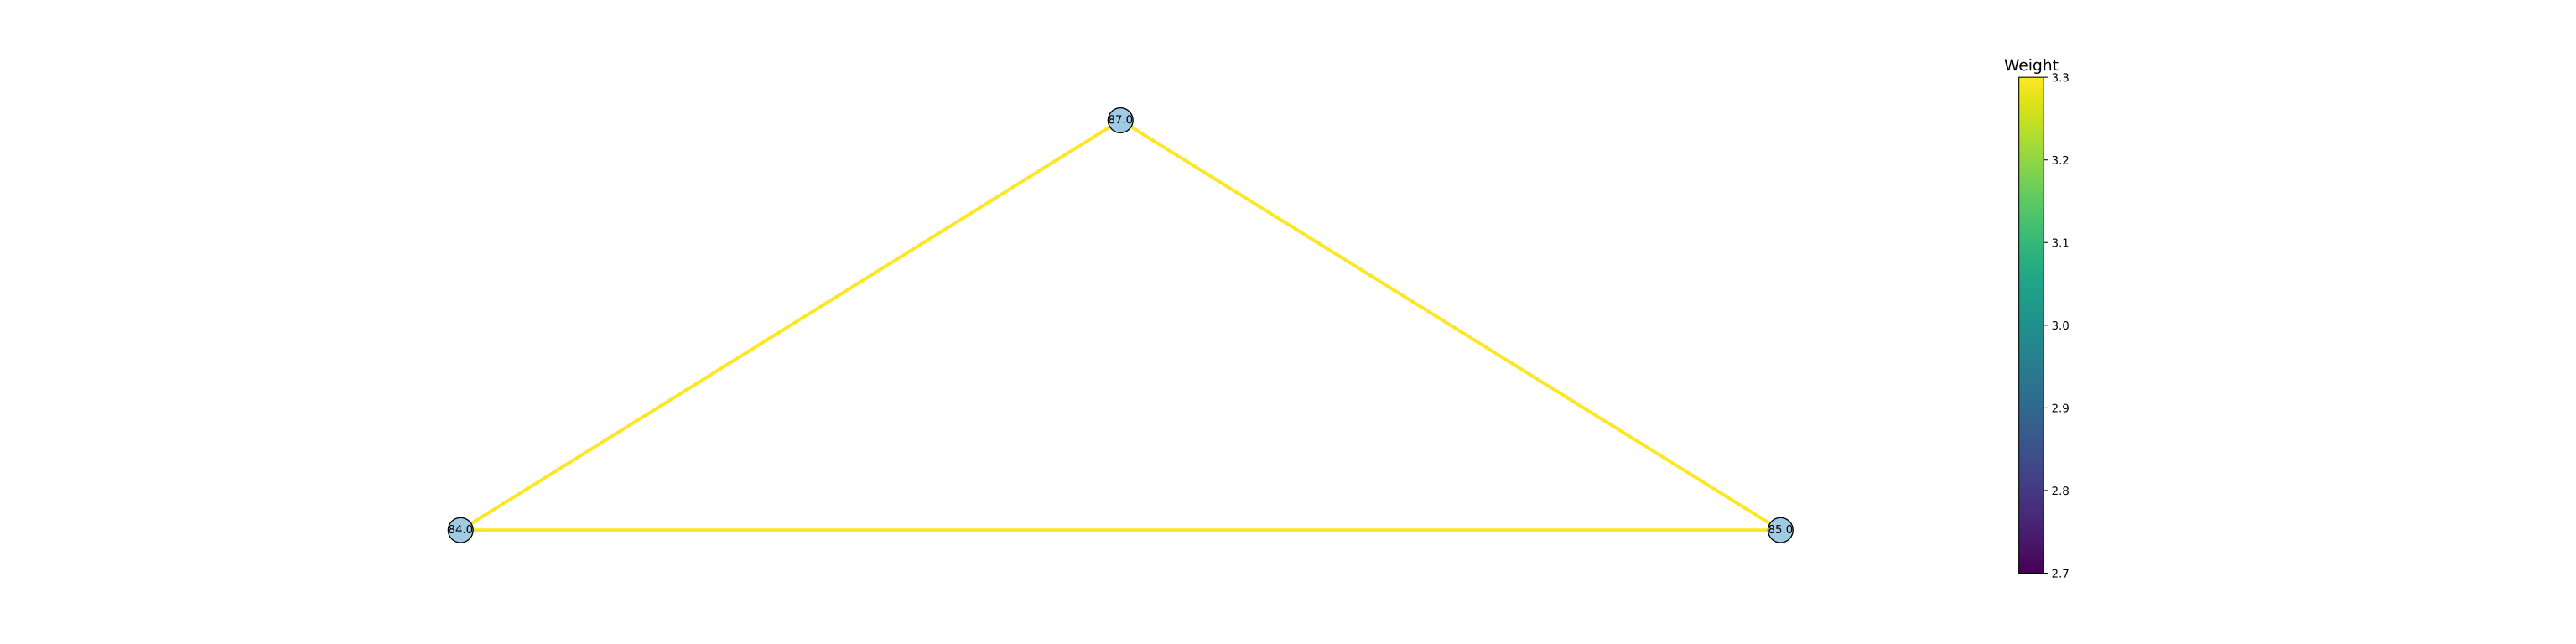

Source data for this figure (header and first rows):
Site 1, Site 2, P [Site 1 –> Site 2], P [Site 2 –> Site 1], P [Site 1 <–> Site 2], Site 1 subs, Site 2 subs, Shared subs
84.0, 85.0, 0.3195, 0.2917, 0.6111, 3.0, 3.0, 3.0
84.0, 87.0, 0.3201, 0.2625, 0.5826, 3.0, 3.0, 3.0
85.0, 87.0, 0.2917, 0.3019, 0.5936, 3.0, 3.0, 3.0
